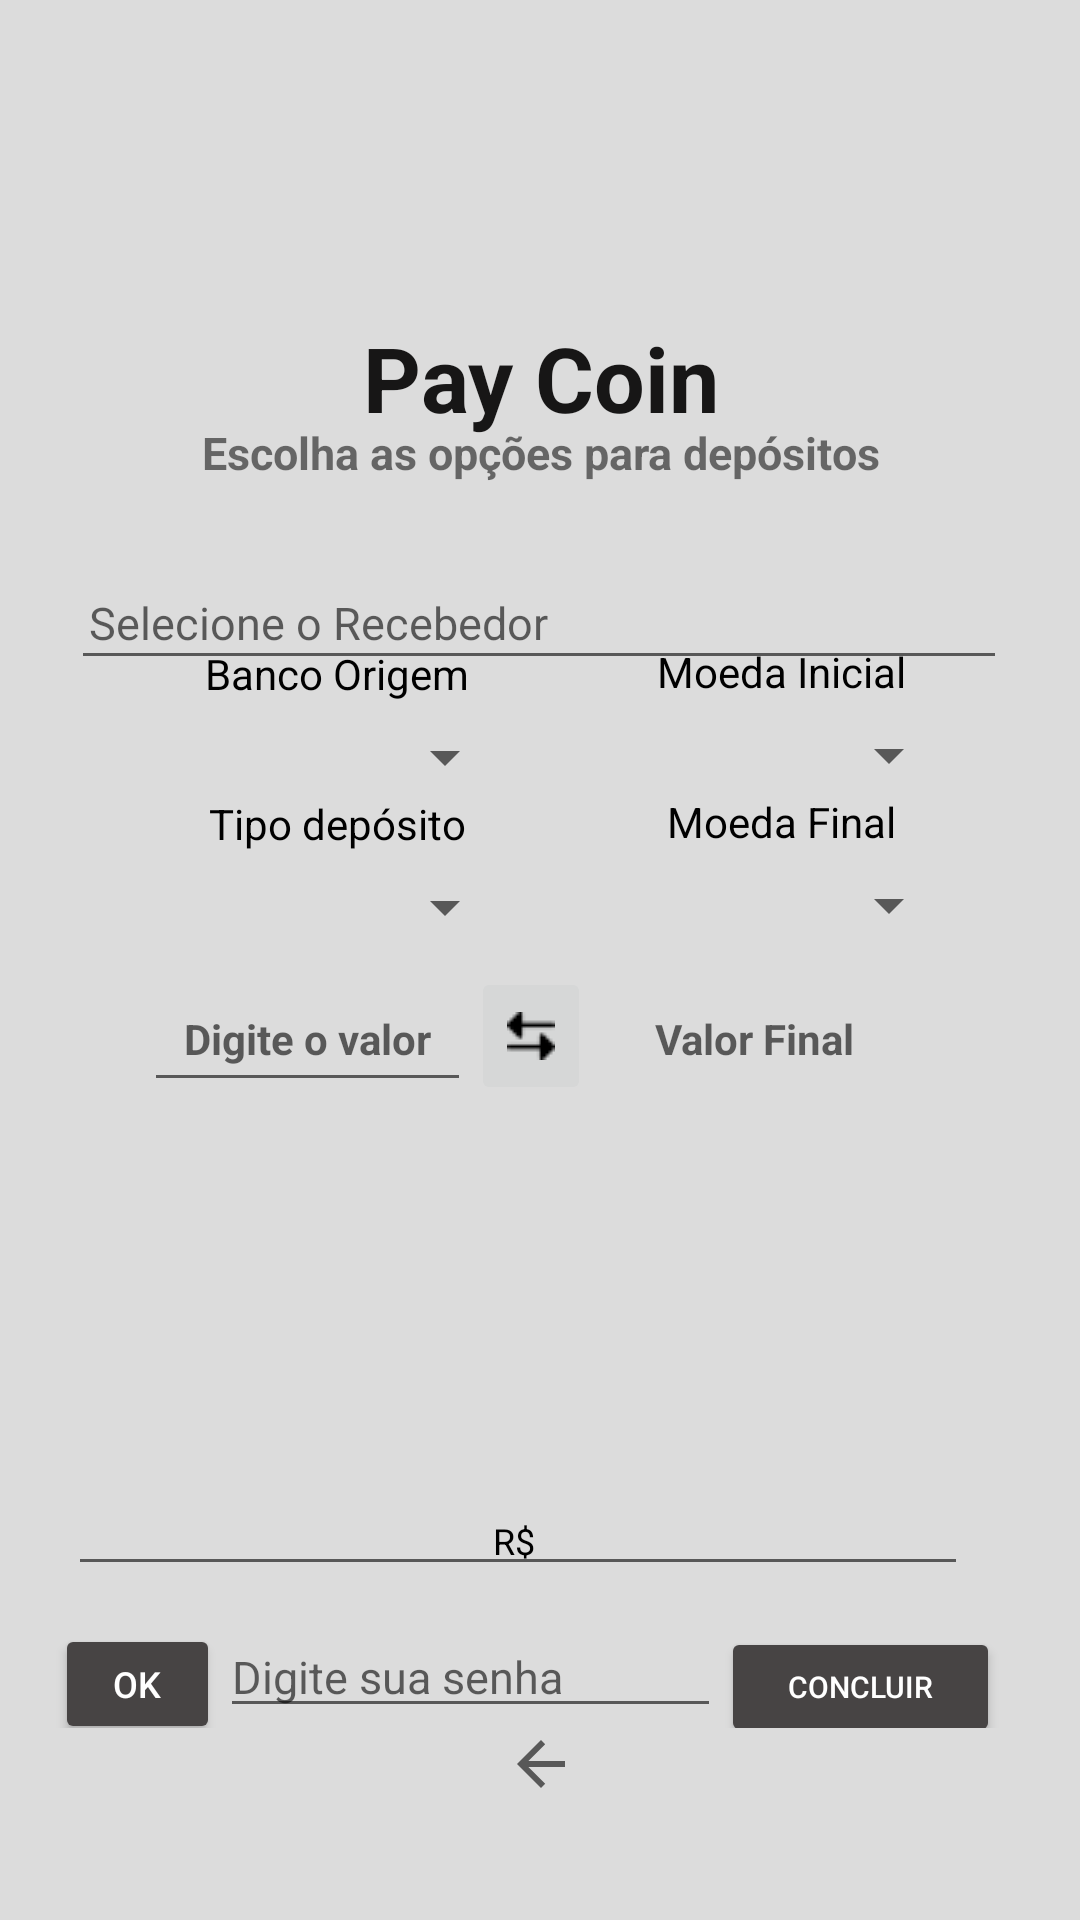

Android layout source for this screen:
<!-- AndroidManifest.xml: application theme Theme.PayCoin -->
<!-- res/layout/activity_depositar.xml -->
<?xml version="1.0" encoding="utf-8"?>
<androidx.constraintlayout.widget.ConstraintLayout xmlns:android="http://schemas.android.com/apk/res/android"
    xmlns:app="http://schemas.android.com/apk/res-auto"
    xmlns:tools="http://schemas.android.com/tools"
    android:layout_width="match_parent"
    android:layout_height="match_parent"
    android:background="@color/cinza_laro"
    tools:context=".deposito.Depositar">

    <ImageButton
        android:id="@+id/imageButton_Depositar_VoltarPagar"
        android:layout_width="19dp"
        android:layout_height="24dp"
        android:layout_marginBottom="40dp"
        android:background="#DCDCDC"
        app:layout_constraintBottom_toBottomOf="parent"
        app:layout_constraintEnd_toEndOf="parent"
        app:layout_constraintStart_toStartOf="parent"
        app:layout_constraintTop_toBottomOf="@+id/linearLayout3"
        app:srcCompat="?attr/actionModeCloseDrawable" />

    <TextView

        android:id="@+id/textView_Depositar_Titulo"
        android:layout_width="match_parent"
        android:layout_height="wrap_content"
        android:text="Pay Coin"
        android:textAlignment="center"
        android:textColor="#171616"
        android:textSize="30dp"
        android:textStyle="bold"
        app:layout_constraintBottom_toBottomOf="parent"
        app:layout_constraintEnd_toEndOf="parent"
        app:layout_constraintHorizontal_bias="0.0"
        app:layout_constraintStart_toStartOf="parent"
        app:layout_constraintTop_toTopOf="@+id/logo5"
        app:layout_constraintVertical_bias="0.176" />


    <TextView
        android:id="@+id/textView5"
        android:layout_width="match_parent"
        android:layout_height="wrap_content"
        android:text="Escolha as opções para depósitos"
        android:textAlignment="center"
        android:textSize="15dp"
        android:textStyle="bold"
        app:layout_constraintBottom_toTopOf="@+id/linearLayout6"
        app:layout_constraintEnd_toEndOf="parent"
        app:layout_constraintHorizontal_bias="0.0"
        app:layout_constraintStart_toStartOf="parent"
        app:layout_constraintTop_toTopOf="parent"
        app:layout_constraintVertical_bias="0.446" />

    <ImageView
        android:id="@+id/logo5"
        android:layout_width="411dp"
        android:layout_height="123dp"
        app:layout_constraintBottom_toBottomOf="parent"
        app:layout_constraintEnd_toEndOf="parent"
        app:layout_constraintHorizontal_bias="0.0"
        app:layout_constraintStart_toStartOf="parent"
        app:layout_constraintTop_toTopOf="parent"
        app:layout_constraintVertical_bias="0.0"
        app:srcCompat="@drawable/logo" />

    <EditText
        android:id="@+id/editText_Depositar_DigitarRecebedor"
        android:layout_width="312dp"
        android:layout_height="41dp"
        android:hint="Selecione o Recebedor"
        android:paddingLeft="6dp"
        android:textSize="15dp"
        app:layout_constraintBottom_toBottomOf="parent"
        app:layout_constraintEnd_toEndOf="parent"
        app:layout_constraintHorizontal_bias="0.494"
        app:layout_constraintStart_toStartOf="parent"
        app:layout_constraintTop_toTopOf="parent"
        app:layout_constraintVertical_bias="0.31" />

    <LinearLayout
        android:id="@+id/linearLayout3"
        android:layout_width="323dp"
        android:layout_height="36dp"
        android:orientation="horizontal"
        app:layout_constraintBottom_toBottomOf="parent"
        app:layout_constraintEnd_toEndOf="parent"
        app:layout_constraintHorizontal_bias="0.491"
        app:layout_constraintStart_toStartOf="parent"
        app:layout_constraintTop_toTopOf="parent"
        app:layout_constraintVertical_bias="0.894">

        <Button
            android:id="@+id/button_Depositar_ConfirmarDados"
            android:layout_width="55dp"
            android:layout_height="40dp"
            android:backgroundTint="@color/cinza_escuro"
            android:text="ok"
            android:textColor="@color/white"
            android:textSize="12dp" />

        <EditText
            android:id="@+id/editText_Depositar_Senha"
            android:layout_width="167dp"
            android:layout_height="36dp"
            android:drawableStart="@drawable/ic_lock"
            android:hint="Digite sua senha"
            android:inputType="textPassword"
            android:textSize="15dp" />

        <Button
            android:id="@+id/button_Deposito_ConcluirTransacao"
            android:layout_width="93dp"
            android:layout_height="40dp"
            android:backgroundTint="@color/cinza_escuro"
            android:text="Concluir"
            android:textColor="@color/white"
            android:textSize="10dp" />
    </LinearLayout>

    <LinearLayout
        android:id="@+id/linearLayout4"
        android:layout_width="129dp"
        android:layout_height="100dp"
        android:orientation="vertical"
        app:layout_constraintBottom_toTopOf="@+id/linearLayout8"
        app:layout_constraintEnd_toEndOf="parent"
        app:layout_constraintHorizontal_bias="0.385"
        app:layout_constraintStart_toEndOf="@+id/linearLayout5"
        app:layout_constraintTop_toTopOf="parent"
        app:layout_constraintVertical_bias="0.964">

        <TextView
            android:layout_width="120dp"
            android:layout_height="25dp"
            android:text="Moeda Inicial"
            android:textAlignment="center"
            android:textColor="@color/black" />

        <Spinner
            android:id="@+id/spinner_Deposito_MoedaIncial"
            android:layout_width="120dp"
            android:layout_height="25dp" />

        <TextView
            android:layout_width="120dp"
            android:layout_height="25dp"
            android:text="Moeda Final"
            android:textAlignment="center"
            android:textColor="@color/black" />

        <Spinner
            android:id="@+id/spinner_Deposito_MoedaFinal"
            android:layout_width="120dp"
            android:layout_height="25dp" />

    </LinearLayout>

    <LinearLayout
        android:id="@+id/linearLayout8"
        android:layout_width="263dp"
        android:layout_height="52dp"
        android:orientation="horizontal"
        app:layout_constraintBottom_toBottomOf="parent"
        app:layout_constraintEnd_toEndOf="parent"
        app:layout_constraintHorizontal_bias="0.496"
        app:layout_constraintStart_toStartOf="parent"
        app:layout_constraintTop_toBottomOf="@+id/editText_Depositar_DigitarRecebedor"
        app:layout_constraintVertical_bias="0.265">

        <EditText
            android:id="@+id/editText_Depositar_DigitarValor"
            android:layout_width="109dp"
            android:layout_height="45dp"
            android:gravity="center"
            android:hint="Digite o valor"
            android:textSize="14dp"
            android:textStyle="bold" />

        <ImageButton
            android:id="@+id/imageButton_Depositar_ConverterMoeda"
            android:layout_width="wrap_content"
            android:layout_height="46dp"
            app:srcCompat="@drawable/conversaoooo" />

        <TextView
            android:id="@+id/textView_Depositar_ValolFinal"
            android:layout_width="109dp"
            android:layout_height="45dp"
            android:gravity="center"
            android:hint="Valor Final"
            android:inputType="numberDecimal"
            android:maxLength="11"
            android:textColor="@color/black"
            android:textSize="14dp"
            android:textStyle="bold" />
    </LinearLayout>

    <LinearLayout
        android:id="@+id/linearLayout5"
        android:layout_width="129dp"
        android:layout_height="100dp"
        android:orientation="vertical"
        app:layout_constraintBottom_toTopOf="@+id/linearLayout8"
        app:layout_constraintEnd_toEndOf="parent"
        app:layout_constraintHorizontal_bias="0.226"
        app:layout_constraintStart_toStartOf="parent"
        app:layout_constraintTop_toTopOf="parent"
        app:layout_constraintVertical_bias="0.967">

        <TextView
            android:layout_width="120dp"
            android:layout_height="25dp"
            android:text="Banco Origem"
            android:textAlignment="center"
            android:textColor="@color/black" />

        <Spinner

            android:id="@+id/spinner_Deposito_BancoOrigem"
            android:layout_width="120dp"
            android:layout_height="25dp" />

        <TextView
            android:layout_width="120dp"
            android:layout_height="25dp"
            android:text="Tipo depósito"
            android:textAlignment="center"
            android:textColor="@color/black" />

        <Spinner
            android:id="@+id/spinner_Depositar_TipoDeposito"
            android:layout_width="120dp"
            android:layout_height="25dp" />
    </LinearLayout>

    <LinearLayout
        android:id="@+id/linearLayout6"
        android:layout_width="315dp"
        android:layout_height="189dp"
        android:layout_marginBottom="44dp"
        android:orientation="vertical"
        app:layout_constraintBottom_toTopOf="@+id/imageButton_Depositar_VoltarPagar"
        app:layout_constraintEnd_toEndOf="parent"
        app:layout_constraintStart_toStartOf="parent"
        app:layout_constraintTop_toBottomOf="@+id/textView_Depositar_Titulo"
        app:layout_constraintVertical_bias="0.962">

        <TextView
            android:id="@+id/textView_Depositar_Recebedor"
            android:layout_width="300dp"
            android:layout_height="35dp"
            android:paddingTop="15dp"
            android:textAlignment="center"
            android:textColor="@color/black"
            android:textSize="12dp" />

        <TextView
            android:id="@+id/textView_Depositar_Banco"
            android:layout_width="300dp"
            android:layout_height="30dp"
            android:paddingTop="15dp"
            android:textAlignment="center"
            android:textColor="@color/black"
            android:textSize="12dp" />

        <TextView
            android:id="@+id/textView_Depositar_AgenciaConta"
            android:layout_width="300dp"
            android:layout_height="30dp"
            android:paddingTop="15dp"
            android:textAlignment="center"
            android:textColor="@color/black"
            android:textSize="12dp" />

        <TextView
            android:id="@+id/textView_Depositar_DataTransacao"
            android:layout_width="300dp"
            android:layout_height="30dp"
            android:paddingTop="15dp"
            android:textAlignment="center"
            android:textColor="@color/black"
            android:textSize="12dp" />

        <TextView
            android:id="@+id/textView_Depositar_TipoDeposito"
            android:layout_width="300dp"
            android:layout_height="30dp"
            android:paddingTop="15dp"
            android:textAlignment="center"
            android:textColor="@color/black"
            android:textSize="12dp" />

        <EditText
            android:id="@+id/editText_Depositar_ConfirmarValor"
            android:layout_width="300dp"
            android:layout_height="38dp"
            android:hint="Confirme o valor a ser pago"
            android:paddingTop="15dp"
            android:text="R$ "
            android:textAlignment="center"
            android:textColor="@color/black"
            android:textSize="12dp" />

    </LinearLayout>


</androidx.constraintlayout.widget.ConstraintLayout>
<!-- resources referenced by this layout -->
<resources>
  <color name="black">#FF000000</color>
  <color name="cinza_escuro">#474444</color>
  <color name="cinza_laro">#DCDCDC</color>
  <color name="white">#FFFFFFFF</color>
  <!-- drawable conversaoooo: png bitmap (drawable-v24, 352 bytes) -->
  <style name="Theme.PayCoin" parent="Theme.MaterialComponents.DayNight.DarkActionBar">
          
          <item name="colorPrimary">@color/purple_500</item>
          <item name="colorPrimaryVariant">@color/black</item>
          <item name="colorOnPrimary">@color/white</item>
          
          <item name="colorSecondary">@color/teal_200</item>
          <item name="colorSecondaryVariant">@color/teal_700</item>
          <item name="colorOnSecondary">@color/black</item>
          
          <item name="android:statusBarColor" tools:targetApi="l">?attr/colorPrimaryVariant</item>
          
      </style>
  <color name="purple_500">#FF6200EE</color>
  <color name="teal_200">#FF03DAC5</color>
  <color name="teal_700">#FF018786</color>
</resources>
